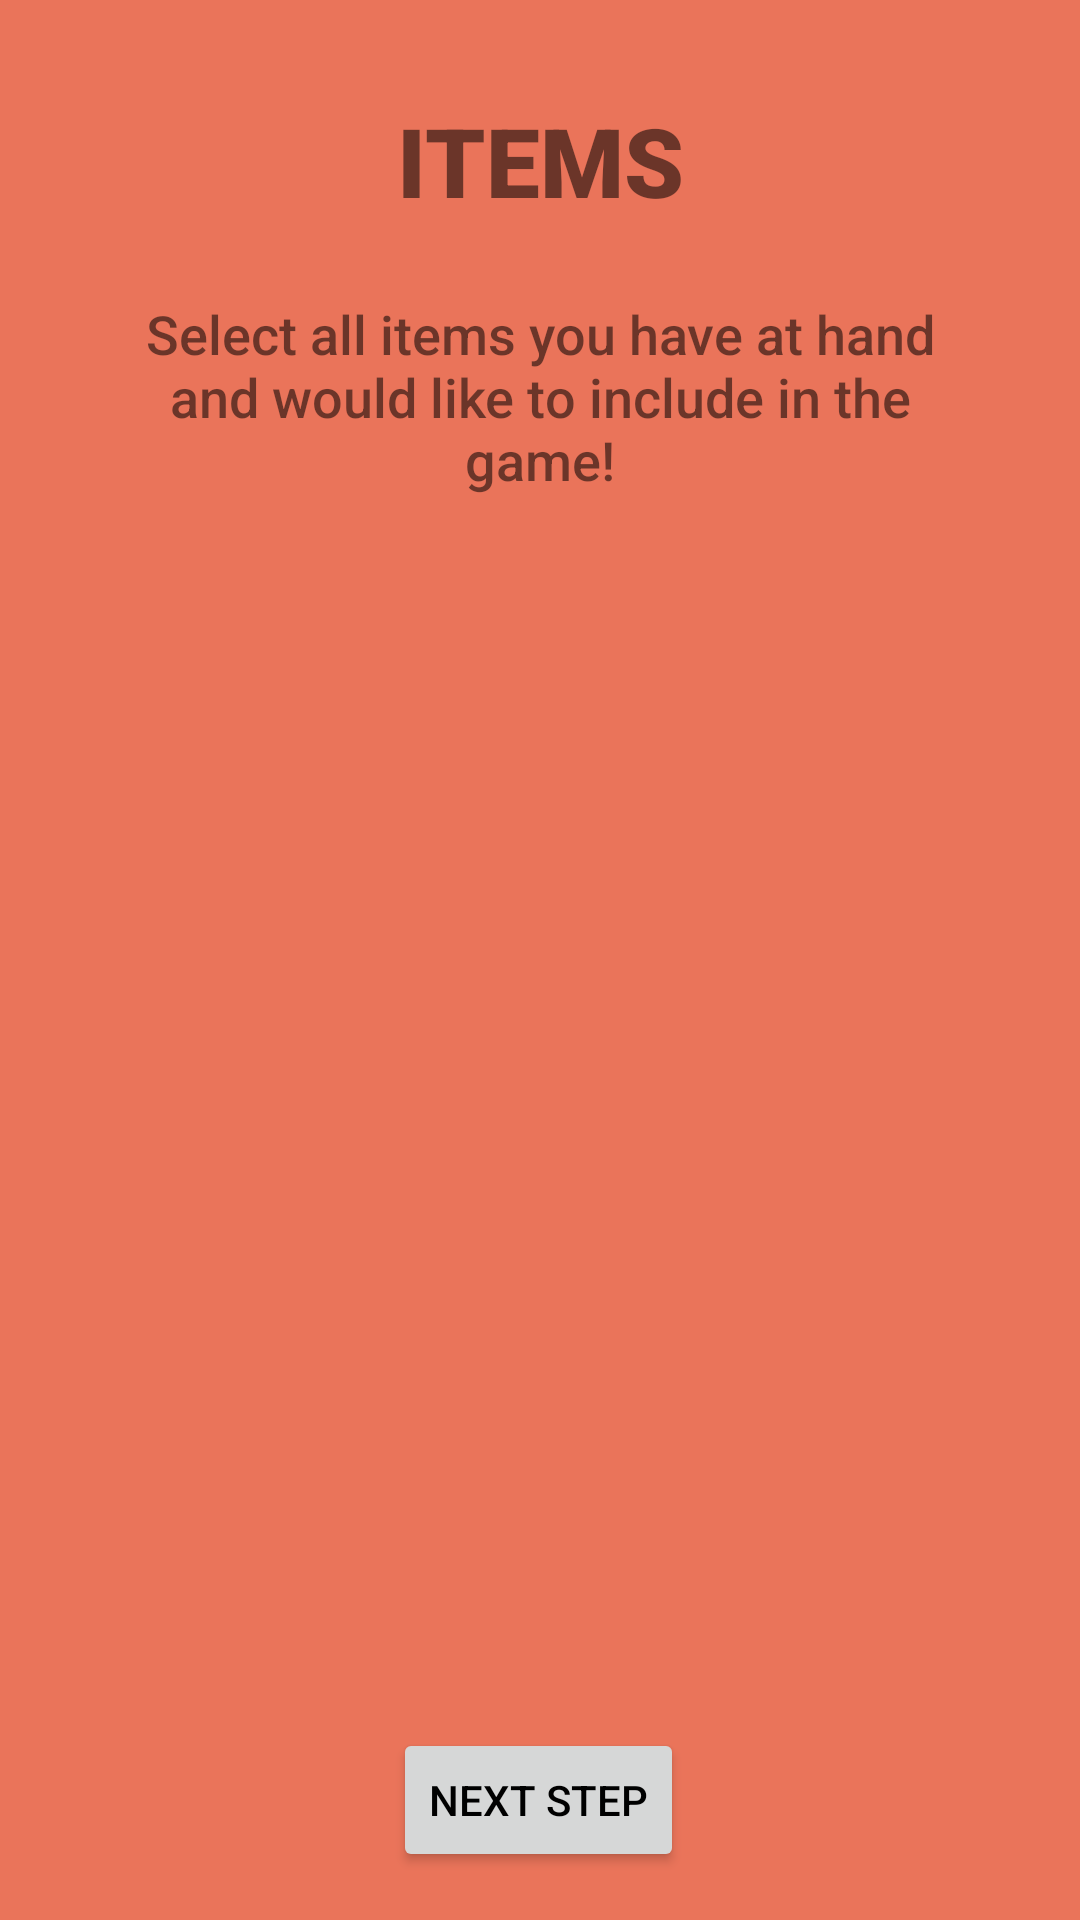

Android layout source for this screen:
<!-- AndroidManifest.xml: application theme Theme.DemoGame -->
<!-- res/layout/activity_itemselection.xml -->
<?xml version="1.0" encoding="utf-8"?>
<androidx.constraintlayout.widget.ConstraintLayout xmlns:android="http://schemas.android.com/apk/res/android"
    xmlns:app="http://schemas.android.com/apk/res-auto"
    xmlns:tools="http://schemas.android.com/tools"
    android:layout_width="match_parent"
    android:layout_height="match_parent"
    android:background="@color/backgroundcolor">

    <androidx.recyclerview.widget.RecyclerView
        android:id="@+id/recyclerView"
        android:layout_width="0dp"
        android:layout_height="0dp"
        android:layout_marginTop="16dp"
        android:layout_marginBottom="8dp"
        app:layout_constraintBottom_toTopOf="@id/button"
        app:layout_constraintEnd_toEndOf="parent"
        app:layout_constraintHorizontal_bias="0"
        app:layout_constraintStart_toStartOf="parent"
        app:layout_constraintTop_toBottomOf="@+id/textView3"
        app:shapeAppearanceOverlay="@style/RoundCorner"/>

    <TextView
        android:id="@+id/textView3"
        android:layout_width="0dp"
        android:layout_height="wrap_content"
        android:layout_marginStart="32dp"
        android:layout_marginTop="24dp"
        android:layout_marginEnd="32dp"
        android:fontFamily="sans-serif-medium"
        android:text="@string/pickItems"
        android:textSize="18sp"
        android:gravity="center"
        app:layout_constraintBottom_toBottomOf="parent"
        app:layout_constraintEnd_toEndOf="parent"
        app:layout_constraintHorizontal_bias="0.0"
        app:layout_constraintStart_toStartOf="parent"
        app:layout_constraintTop_toBottomOf="@+id/headingItem"
        app:layout_constraintVertical_bias="0" />

    <TextView
        android:id="@+id/headingItem"
        android:layout_width="wrap_content"
        android:layout_height="wrap_content"
        android:layout_marginTop="32dp"
        android:fontFamily="sans-serif-black"
        android:text="ITEMS"
        android:textSize="32sp"
        app:layout_constraintEnd_toEndOf="parent"
        app:layout_constraintStart_toStartOf="parent"
        app:layout_constraintTop_toTopOf="parent" />

    <Button
        android:id="@+id/button"
        android:layout_width="wrap_content"
        android:layout_height="wrap_content"
        android:layout_marginTop="8dp"
        android:layout_marginBottom="16dp"
        android:text="@string/next"
        app:layout_constraintBottom_toBottomOf="parent"
        app:layout_constraintEnd_toEndOf="parent"
        app:layout_constraintHorizontal_bias="0.498"
        app:layout_constraintStart_toStartOf="parent"
        app:layout_constraintTop_toBottomOf="@id/recyclerView"
        app:layout_constraintVertical_bias="0.0" />
</androidx.constraintlayout.widget.ConstraintLayout>
<!-- resources referenced by this layout -->
<resources>
  <color name="backgroundcolor">#EA745A</color>
  <string name="next">NEXT STEP</string>
  <string name="pickItems">Select all items you have at hand and would like to include in the game!</string>
  <style name="RoundCorner" parent="">
          <item name="cornerFamily">rounded</item>
          <item name="cornerSize">10dp</item>
          <item name="color">@color/backgroundcolor</item>
  
      </style>
  <style name="Theme.DemoGame" parent="Theme.MaterialComponents.Light.NoActionBar">
          
          <item name="colorPrimary">@color/black</item>
          <item name="colorPrimaryVariant">@color/black</item>
          <item name="colorOnPrimary">@color/white</item>
          
          <item name="colorSecondary">@color/white</item>
          <item name="colorSecondaryVariant">@color/white</item>
          <item name="colorOnSecondary">@color/black</item>
          <item name="android:textColorPrimary">@color/black</item>
          <item name="android:windowBackground">@color/backgroundcolor</item>
          <item name="windowActionBar">false</item>
          <item name="windowNoTitle">true</item>
          
          <item name="android:statusBarColor">?attr/colorPrimaryVariant</item>
          
      </style>
  <color name="black">#FF000000</color>
  <color name="white">#FFFFFFFF</color>
</resources>
